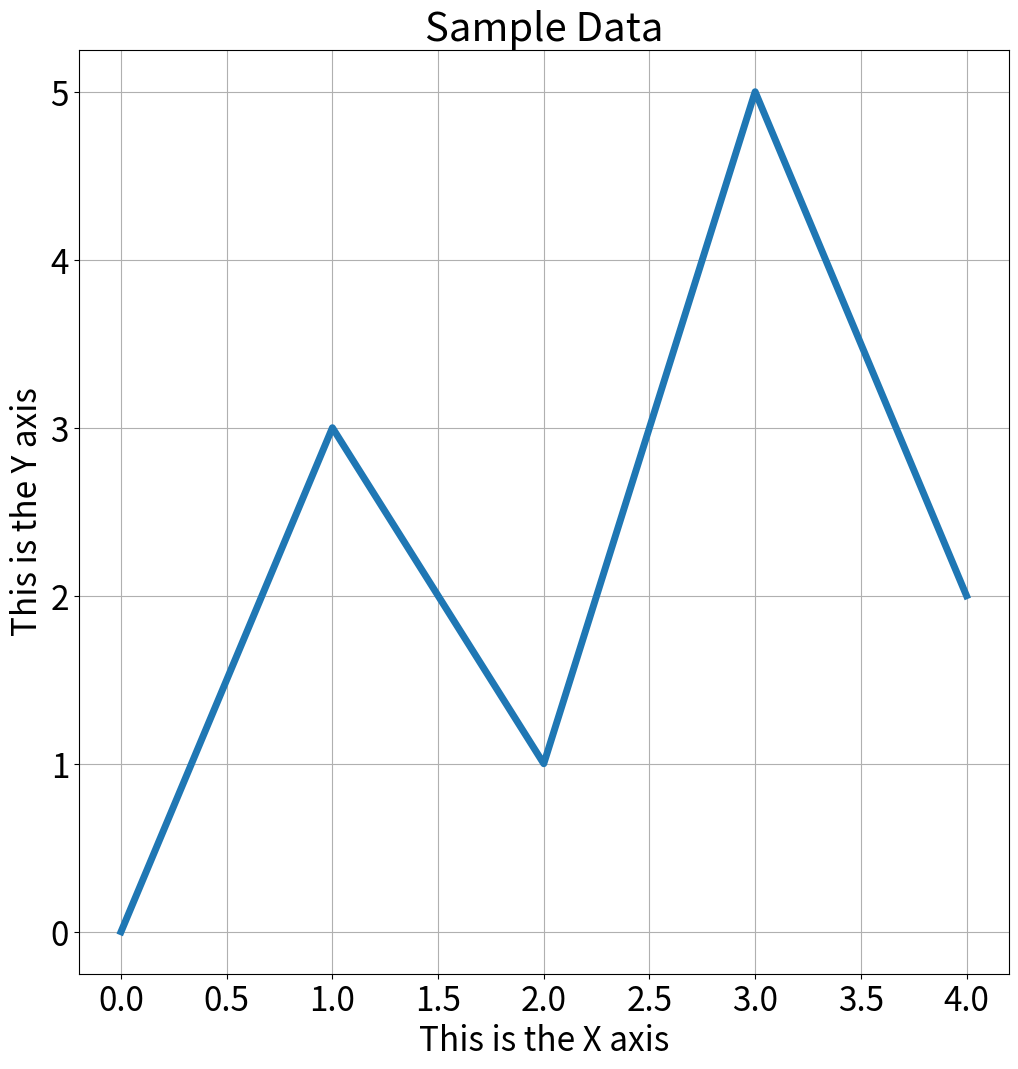

Write Python code to recreate this figure.
# This program displays a simple line graph.
import matplotlib.pyplot as plt


def main():
    # not shown in text, adjust as needed for your environment
    plt.figure(figsize=(12, 12))
    plt.rcParams['font.size'] = 24

    # Create lists with the X and Y coordinates of each data point.
    x_coords = [0, 1, 2, 3, 4]
    y_coords = [0, 3, 1, 5, 2]

    # Build the line graph.
    plt.plot(x_coords, y_coords, linewidth=5)

    # Add a title.
    plt.title('Sample Data')

    # Add labels to the axes.
    plt.xlabel('This is the X axis')
    plt.ylabel('This is the Y axis')

    # Add a grid.
    plt.grid(True)

    # Display the line graph.
    plt.show()


# Call the main function.
if __name__ == '__main__':
    main()
